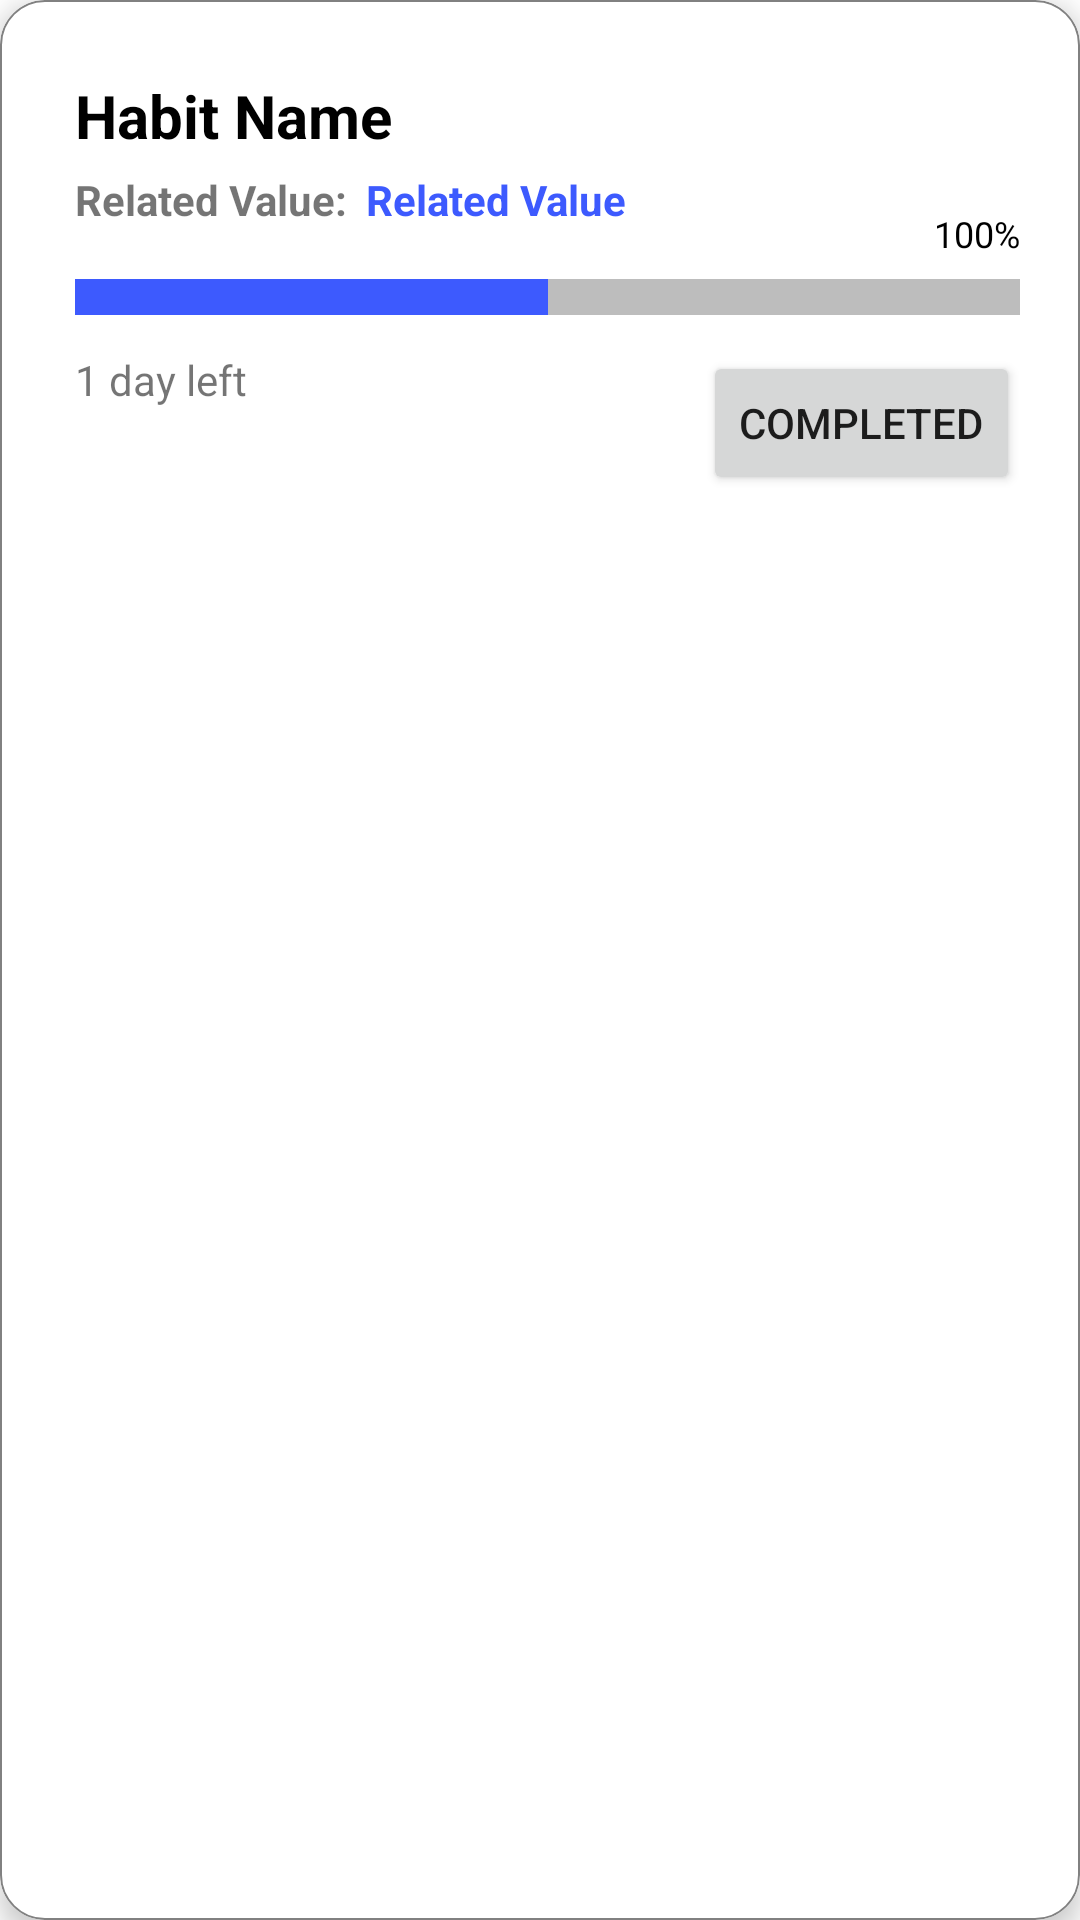

Produce the Android XML layout that renders to this screen, including the resource entries it uses.
<!-- AndroidManifest.xml: application theme Theme.THRIVE -->
<!-- res/layout/card_habit.xml -->
<?xml version="1.0" encoding="utf-8"?>
<com.google.android.material.card.MaterialCardView xmlns:android="http://schemas.android.com/apk/res/android"
    xmlns:card_view="http://schemas.android.com/apk/res-auto"
    android:id="@+id/card_view"
    android:layout_width="match_parent"
    android:layout_height="wrap_content"
    android:layout_marginLeft="10dp"
    android:layout_marginTop="5dp"
    android:layout_marginRight="10dp"
    android:layout_marginBottom="5dp"
    android:background="@android:drawable/dialog_holo_light_frame"
    card_view:cardBackgroundColor="@android:color/white"
    card_view:cardCornerRadius="15dp"
    card_view:cardElevation="5dp"
    card_view:cardPreventCornerOverlap="false"
    card_view:strokeColor="@color/grey"
    card_view:strokeWidth="0.5dp">

    <RelativeLayout
        android:layout_width="match_parent"
        android:layout_height="match_parent"
        android:padding="20dp">

        <TextView
            android:id="@+id/habit_name"
            android:layout_width="wrap_content"
            android:layout_height="wrap_content"
            android:layout_alignParentStart="true"
            android:layout_alignParentTop="true"
            android:layout_marginStart="5dp"
            android:layout_marginTop="5dp"
            android:text="Habit Name"
            android:textSize="20sp"
            android:textStyle="bold"
            android:textColor="@color/black"/>

        <LinearLayout
            android:id="@+id/habit_related_value"
            android:layout_width="match_parent"
            android:layout_height="wrap_content"
            android:layout_below="@+id/habit_name"
            android:layout_alignStart="@+id/habit_name"
            android:layout_gravity="start"
            android:layout_marginTop="5dp"
            android:layout_marginEnd="5dp"
            android:layout_toStartOf="@+id/habit_percent"
            android:orientation="horizontal">

            <TextView
                android:layout_width="wrap_content"
                android:layout_height="wrap_content"
                android:layout_gravity="left"
                android:text="Related Value:"
                android:textSize="14sp"
                android:textStyle="bold" />

            <TextView
                android:id="@+id/habit_value"
                android:layout_width="match_parent"
                android:layout_height="wrap_content"
                android:layout_gravity="left"
                android:layout_marginLeft="6sp"
                android:layout_marginTop="10sp"
                android:text="Related Value"
                android:textColor="@color/blue"
                android:textSize="14sp"
                android:textStyle="bold" />
        </LinearLayout>


        <ProgressBar
            android:id="@+id/habit_progress_bar"
            style="@android:style/Widget.Material.Light.ProgressBar.Horizontal"
            android:layout_width="match_parent"
            android:layout_height="wrap_content"
            android:layout_below="@+id/habit_related_value"
            android:layout_alignLeft="@id/habit_name"
            android:layout_marginTop="5dp"
            android:layout_marginBottom="10dp"
            android:indeterminate="false"
            android:max="100"
            android:progress="50"
            android:progressBackgroundTint="@color/black"
            android:progressTint="@color/blue"
            android:scaleY="3" />

        <TextView
            android:id="@+id/habit_percent"
            android:layout_width="wrap_content"
            android:layout_height="wrap_content"
            android:layout_above="@+id/habit_progress_bar"
            android:layout_alignParentEnd="true"
            android:gravity="right"
            android:text="100%"
            android:textSize="12sp"
            android:textColor="@color/black"/>

        <TextView
            android:id="@+id/habit_left"
            android:layout_width="wrap_content"
            android:layout_height="wrap_content"
            android:layout_below="@+id/habit_progress_bar"
            android:layout_alignLeft="@id/habit_name"
            android:layout_alignBottom="@id/habit_button"
            android:layout_marginBottom="3dp"
            android:layout_toEndOf="@+id/habit_progress_bar"
            android:text="1 day left"
            android:textSize="14sp" />

        <Button
            android:id="@+id/habit_button"
            android:layout_width="wrap_content"
            android:layout_height="wrap_content"
            android:layout_below="@+id/habit_progress_bar"
            android:layout_alignEnd="@id/habit_progress_bar"
            android:layout_marginStart="10dp"
            android:text="Completed" />


    </RelativeLayout>
</com.google.android.material.card.MaterialCardView>
<!-- resources referenced by this layout -->
<resources>
  <color name="black">#FF000000</color>
  <color name="blue">#3D5AFE</color>
  <color name="grey">#818181</color>
  <style name="Theme.THRIVE" parent="Theme.MaterialComponents.DayNight.DarkActionBar">
          
          <item name="colorPrimary">@color/colorPrimary</item>
          <item name="colorPrimaryVariant">@color/colorPrimaryDark</item>
          <item name="colorOnPrimary">@color/colorSecondaryDark</item>
          
          <item name="colorSecondary">@color/colorAccent</item>
          <item name="colorSecondaryVariant">@color/colorSecondaryDark</item>
          <item name="colorOnSecondary">@color/black</item>
          
          <item name="android:statusBarColor" tools:targetApi="l">?attr/colorPrimary</item>
          
      </style>
  <color name="colorPrimary">#448aff</color>
  <color name="colorPrimaryDark">#005ecb</color>
  <color name="colorSecondaryDark">#FFFFFF</color>
  <color name="colorAccent">#b3e5fc</color>
</resources>
